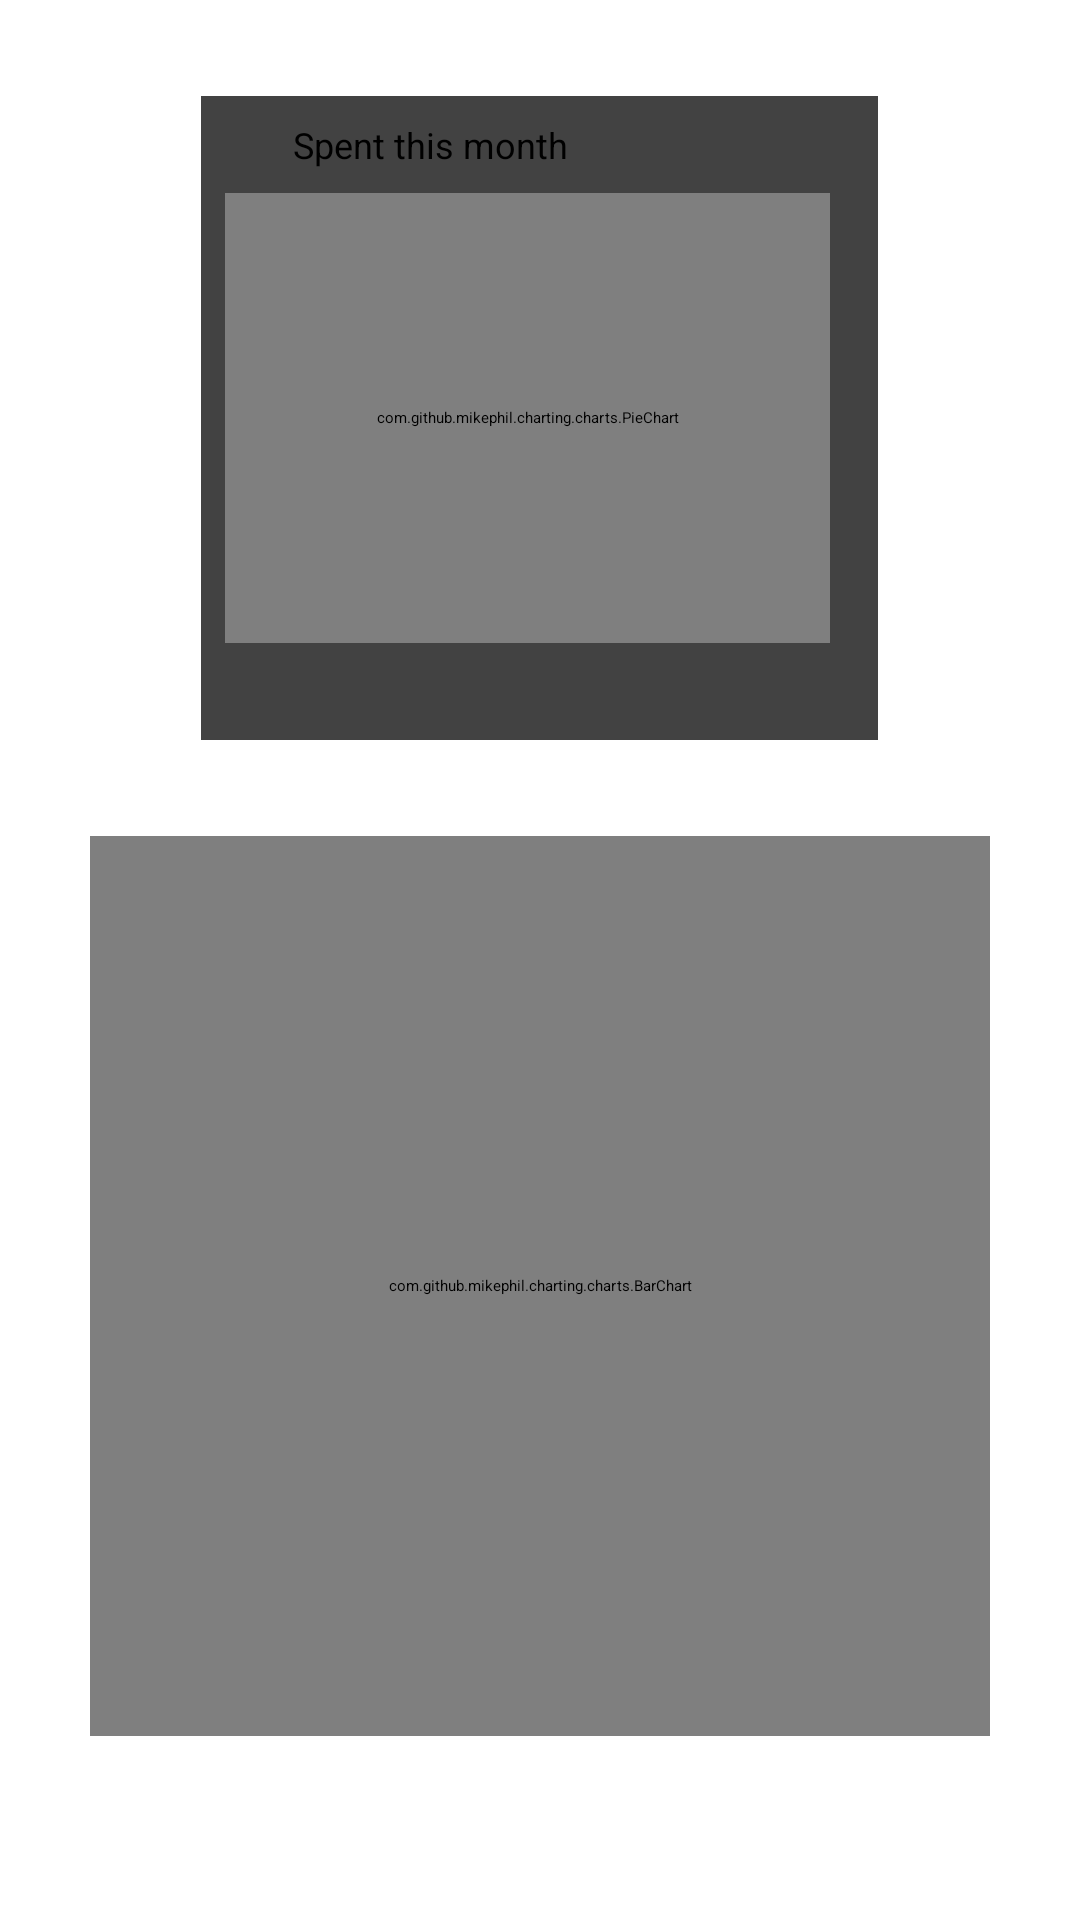

This screen was rendered from an Android layout file. Write that file and the resources it references.
<!-- AndroidManifest.xml: application theme Theme.BudgetManager -->
<!-- res/layout/fragment_expenses.xml -->
<?xml version="1.0" encoding="utf-8"?>
<androidx.constraintlayout.widget.ConstraintLayout xmlns:android="http://schemas.android.com/apk/res/android"
    xmlns:app="http://schemas.android.com/apk/res-auto"
    xmlns:tools="http://schemas.android.com/tools"
    android:layout_width="match_parent"
    android:layout_height="match_parent"
    android:fillViewport="true"
    android:orientation="vertical"
    tools:context=".ui.activity.home.fragment.budget.view_pager.expense.ExpensesFragment">

    <androidx.core.widget.NestedScrollView
        android:layout_width="0dp"
        android:layout_height="0dp"
        app:layout_constraintBottom_toBottomOf="parent"
        app:layout_constraintEnd_toEndOf="parent"
        app:layout_constraintStart_toStartOf="parent"
        app:layout_constraintTop_toTopOf="parent">


        <androidx.constraintlayout.widget.ConstraintLayout
            android:layout_width="match_parent"
            android:layout_height="wrap_content">

            

            <LinearLayout
                android:id="@+id/linearLayout2"
                android:layout_width="0dp"
                android:layout_height="wrap_content"
                android:layout_marginTop="32dp"
                android:gravity="center"
                android:orientation="horizontal"
                android:weightSum="2"
                app:layout_constraintEnd_toEndOf="parent"
                app:layout_constraintStart_toStartOf="parent"
                app:layout_constraintTop_toTopOf="parent">


                <androidx.cardview.widget.CardView
                    android:id="@+id/incomeCardView"
                    android:layout_width="wrap_content"
                    android:layout_height="wrap_content"
                    android:layout_weight="1">

                    <androidx.constraintlayout.widget.ConstraintLayout
                        android:layout_width="match_parent"
                        android:layout_height="match_parent">

                        <TextView
                            android:layout_width="wrap_content"
                            android:layout_height="wrap_content"
                            android:layout_marginTop="8dp"
                            android:layout_marginBottom="8dp"
                            android:text="Spent this month"
                            android:textColor="@color/black"
                            android:textSize="12sp"
                            app:layout_constraintBottom_toTopOf="@+id/expensePieChart"
                            app:layout_constraintEnd_toEndOf="parent"
                            app:layout_constraintHorizontal_bias="0.23"
                            app:layout_constraintStart_toStartOf="parent"
                            app:layout_constraintTop_toTopOf="parent" />

                        <com.github.mikephil.charting.charts.PieChart
                            android:id="@+id/expensePieChart"
                            android:layout_width="0dp"
                            android:layout_height="150dp"
                            android:layout_margin="8dp"
                            app:layout_constraintBottom_toBottomOf="parent"
                            app:layout_constraintEnd_toStartOf="@+id/linearLayout4"
                            app:layout_constraintStart_toStartOf="parent"
                            app:layout_constraintTop_toTopOf="parent" />

                        <LinearLayout
                            android:id="@+id/linearLayout4"
                            android:layout_width="wrap_content"
                            android:layout_height="wrap_content"
                            android:layout_gravity="center"
                            android:orientation="vertical"
                            app:layout_constraintBottom_toBottomOf="parent"
                            app:layout_constraintEnd_toEndOf="parent"
                            app:layout_constraintTop_toTopOf="parent">

                            <TextView
                                android:id="@+id/expenseGreenTV"
                                android:layout_width="wrap_content"
                                android:layout_height="wrap_content"
                                android:layout_weight="1"
                                android:drawableLeft="@drawable/ic_circle"
                                android:drawableTint="@color/open_green2"
                                android:gravity="center"
                                android:padding="4dp"
                                android:textAlignment="center"
                                android:textColor="@color/black"
                                android:textSize="10sp" />

                            <TextView
                                android:id="@+id/expenseBlueTV"
                                android:layout_width="wrap_content"
                                android:layout_height="wrap_content"
                                android:layout_weight="1"
                                android:drawableLeft="@drawable/ic_circle"
                                android:drawableTint="@color/blue"
                                android:gravity="center"
                                android:padding="4dp"
                                android:textAlignment="center"
                                android:textColor="@color/black"
                                android:textSize="10sp" />
                        </LinearLayout>
                    </androidx.constraintlayout.widget.ConstraintLayout>


                </androidx.cardview.widget.CardView>

            </LinearLayout>

            <com.github.mikephil.charting.charts.BarChart
                android:id="@+id/expenseBarChar"
                android:layout_width="300dp"
                android:layout_height="300dp"
                android:layout_marginTop="32dp"
                android:layout_marginBottom="92dp"
                app:layout_constraintBottom_toBottomOf="parent"
                app:layout_constraintEnd_toEndOf="parent"
                app:layout_constraintStart_toStartOf="parent"
                app:layout_constraintTop_toBottomOf="@+id/linearLayout2" />

        </androidx.constraintlayout.widget.ConstraintLayout>

    </androidx.core.widget.NestedScrollView>

</androidx.constraintlayout.widget.ConstraintLayout>
<!-- resources referenced by this layout -->
<resources>
  <color name="black">#FF000000</color>
  <color name="blue">#FF3799D2</color>
  <color name="open_green2">#FF44BF99</color>
</resources>
